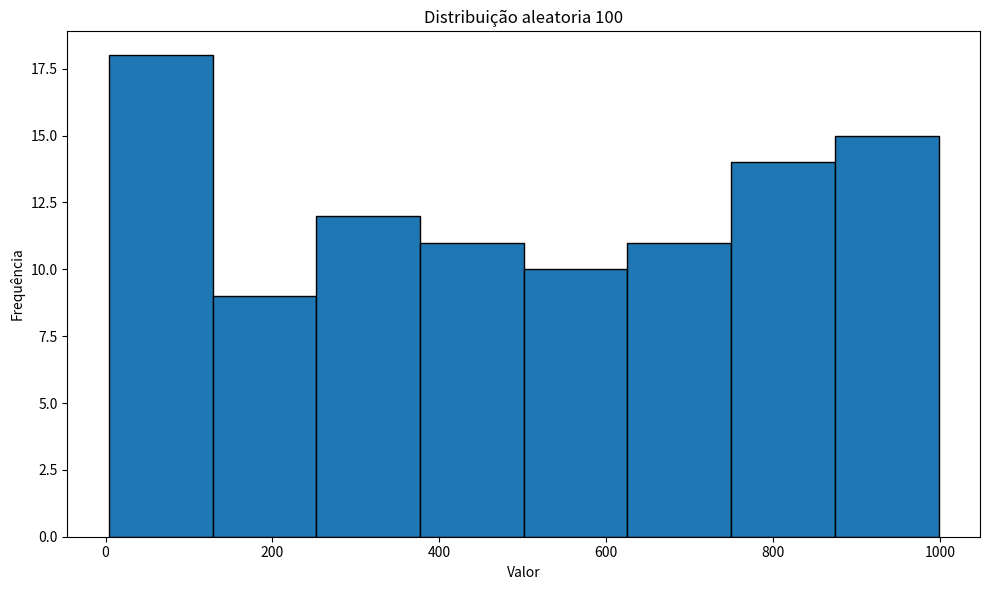
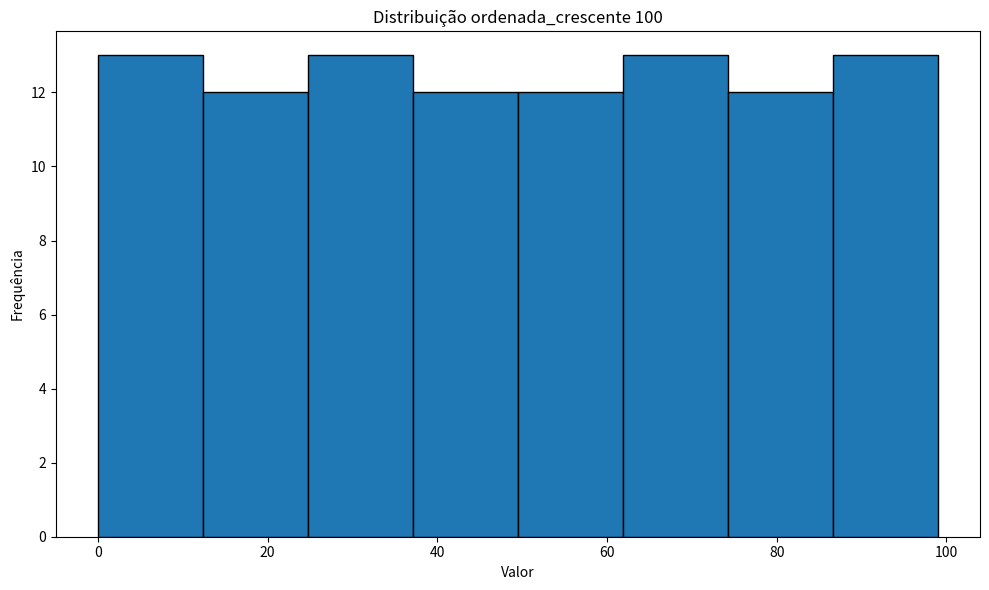
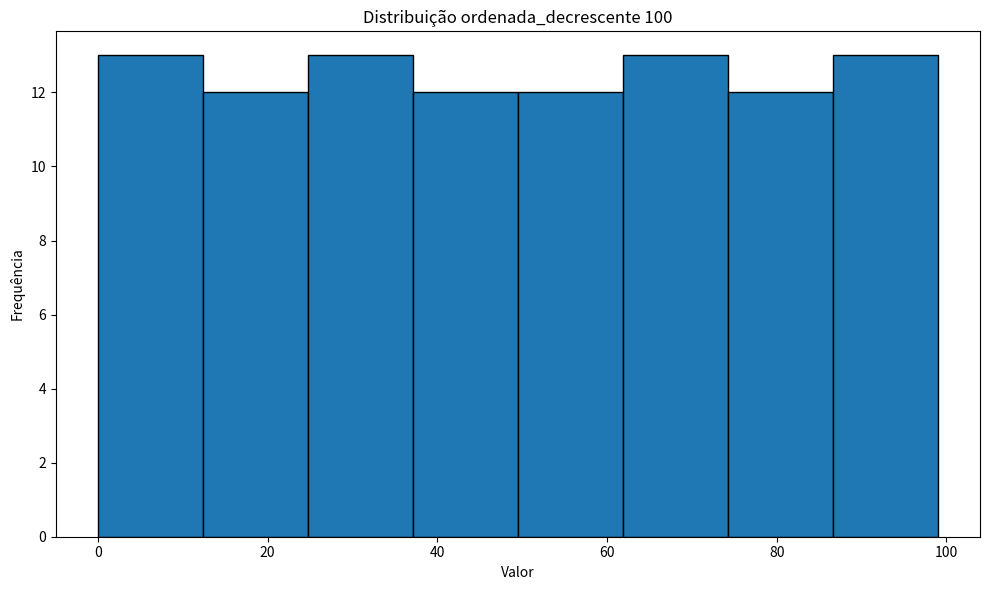
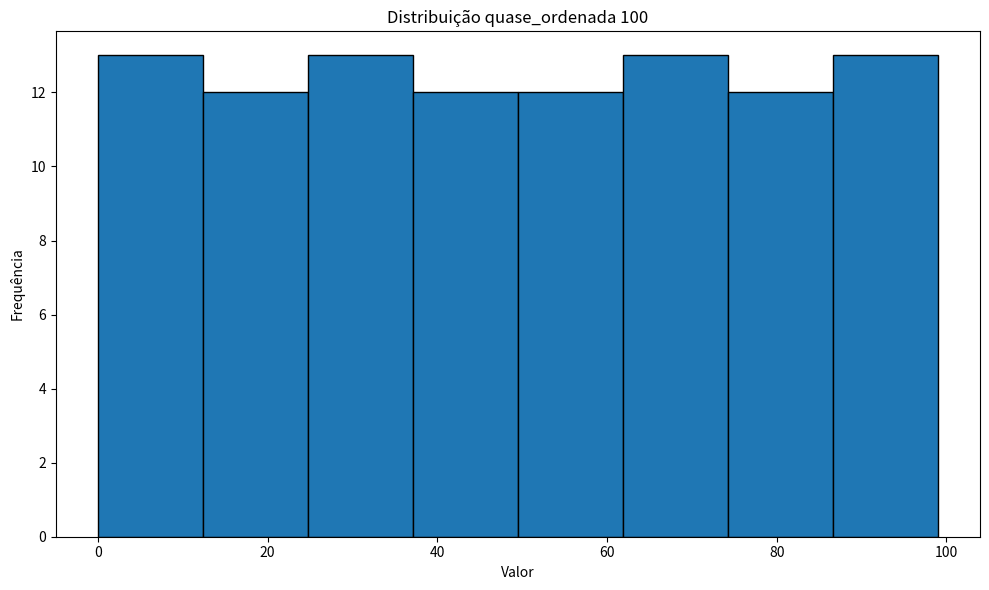
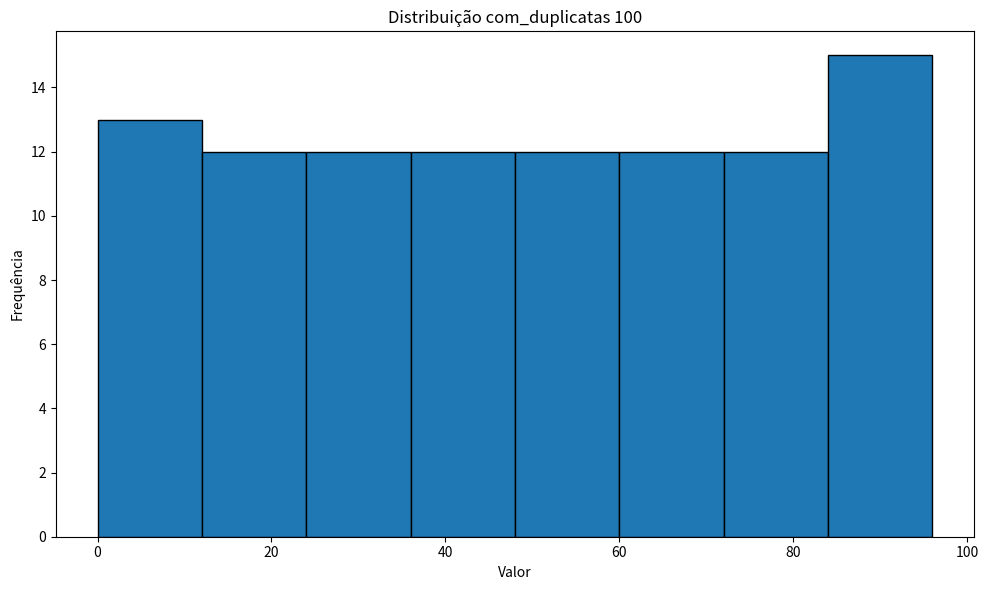
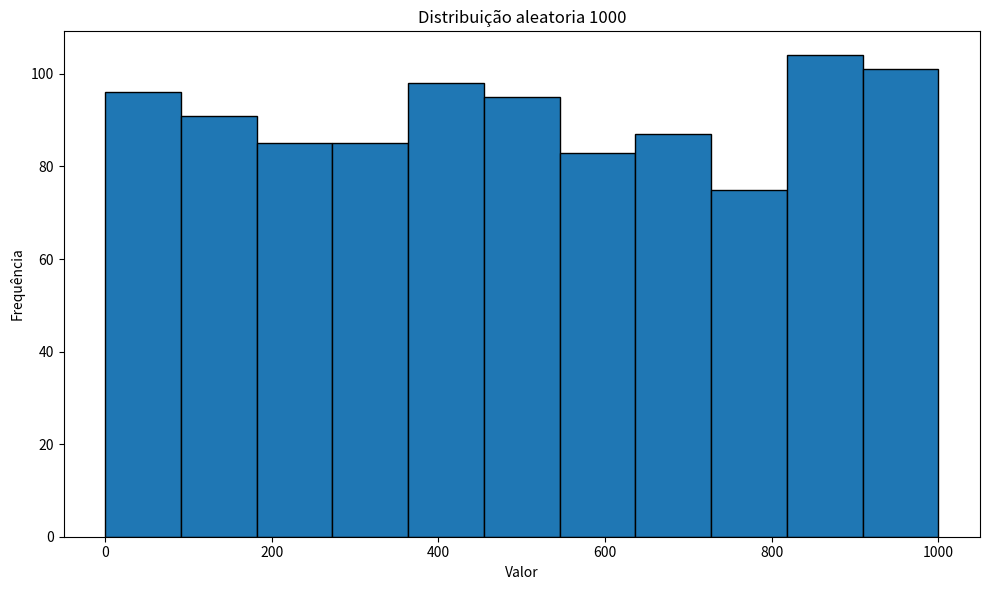
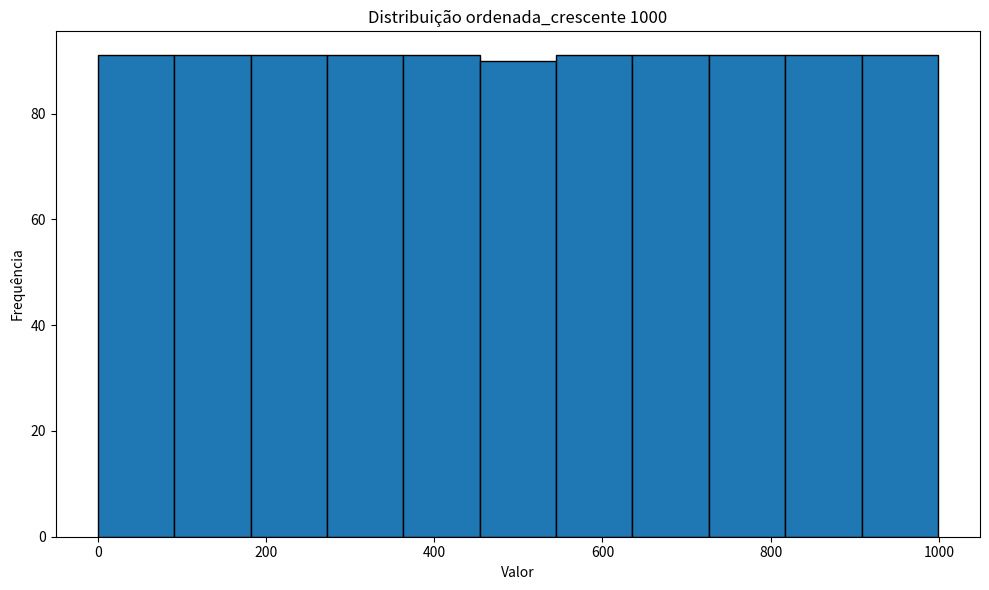
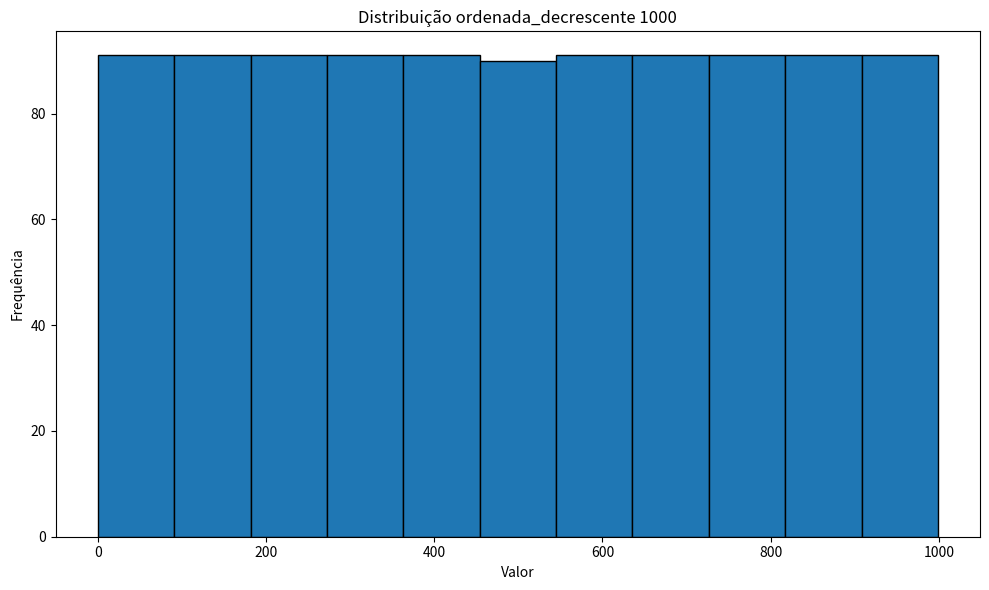
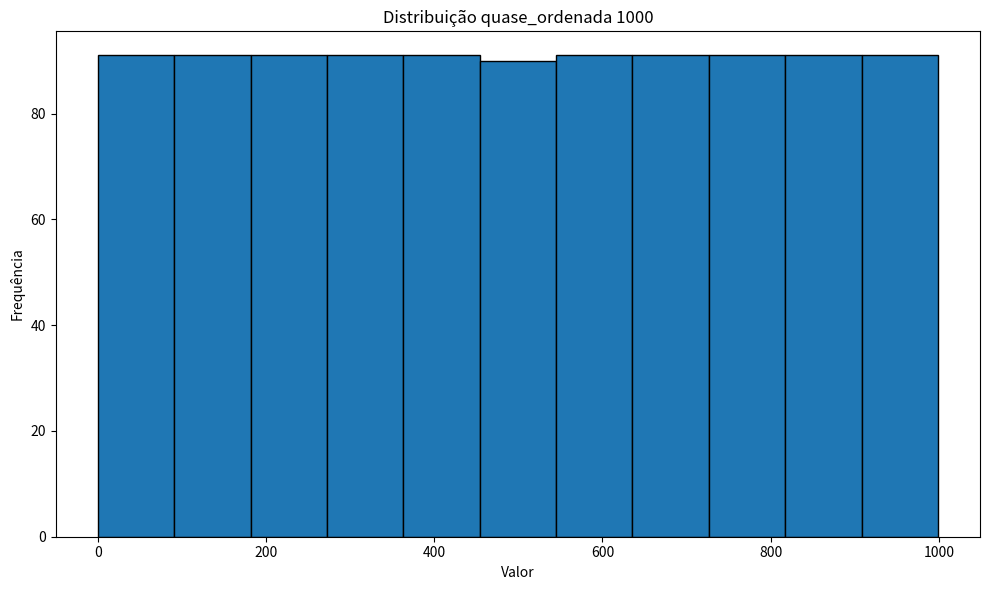
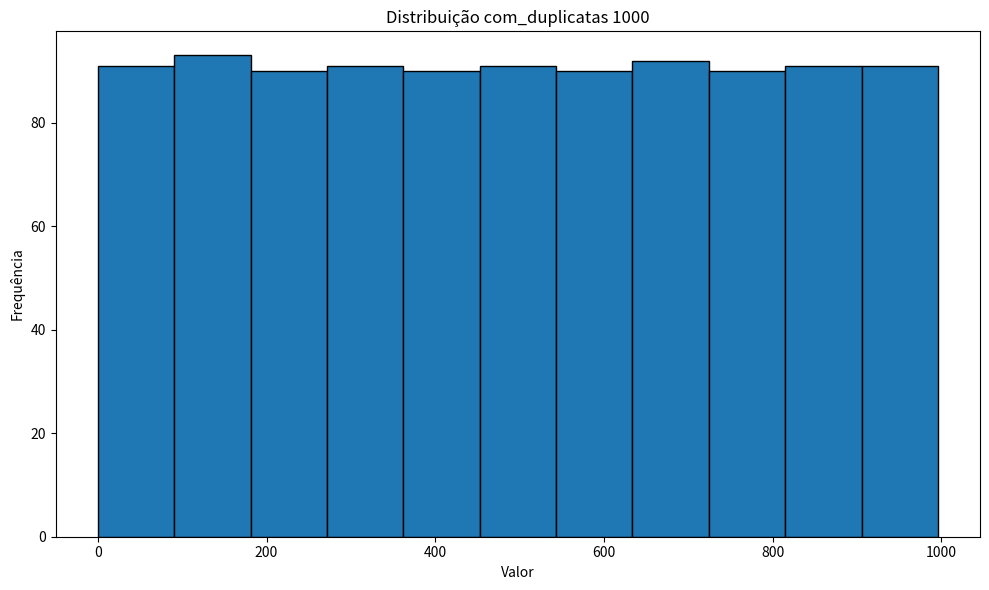
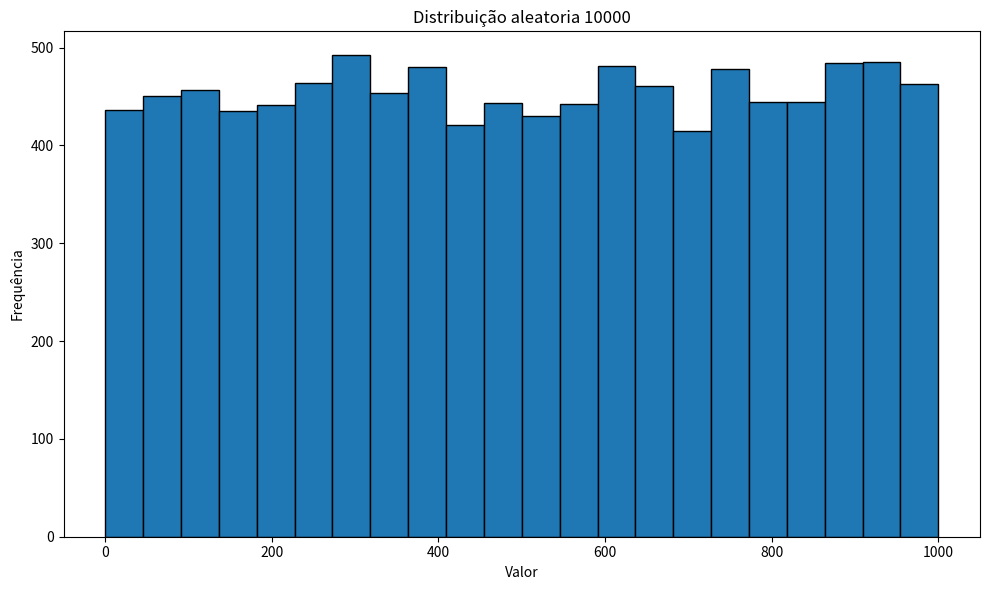
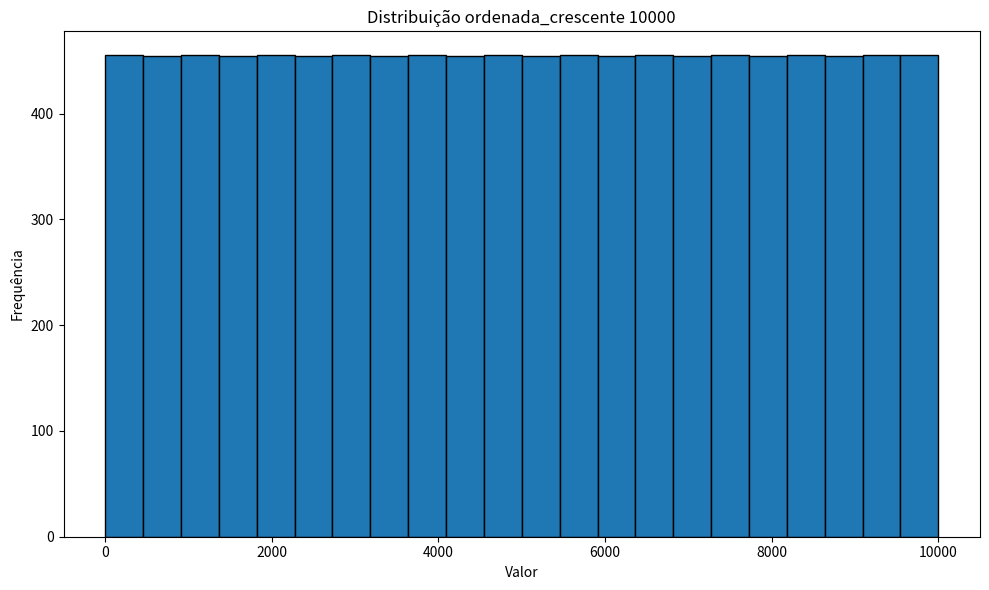
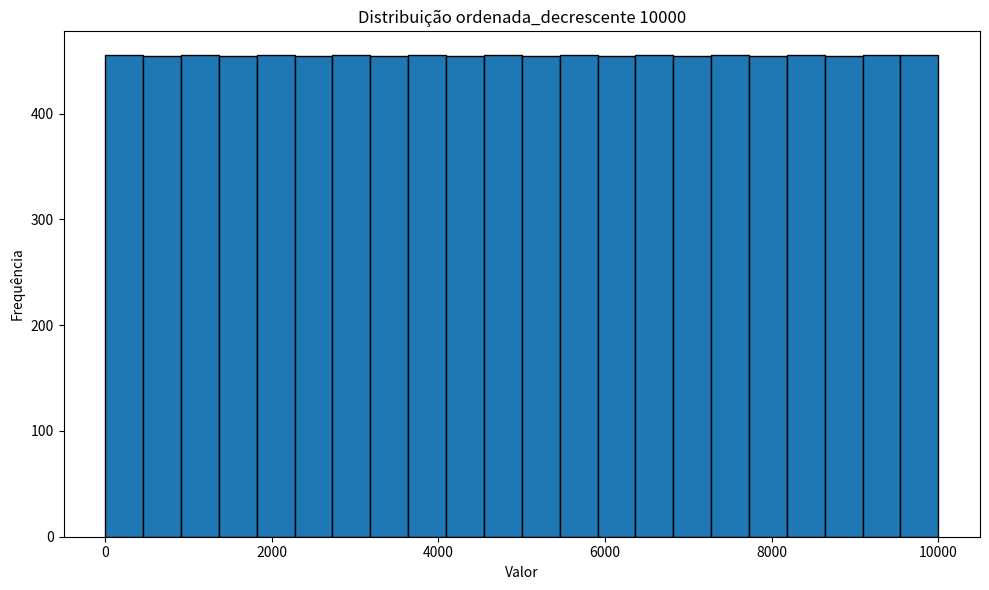
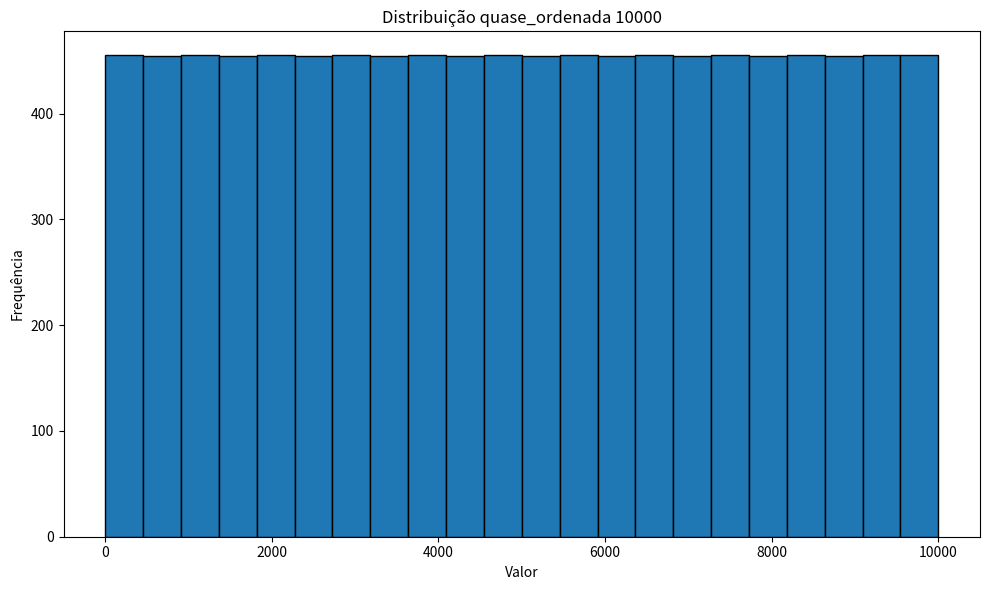
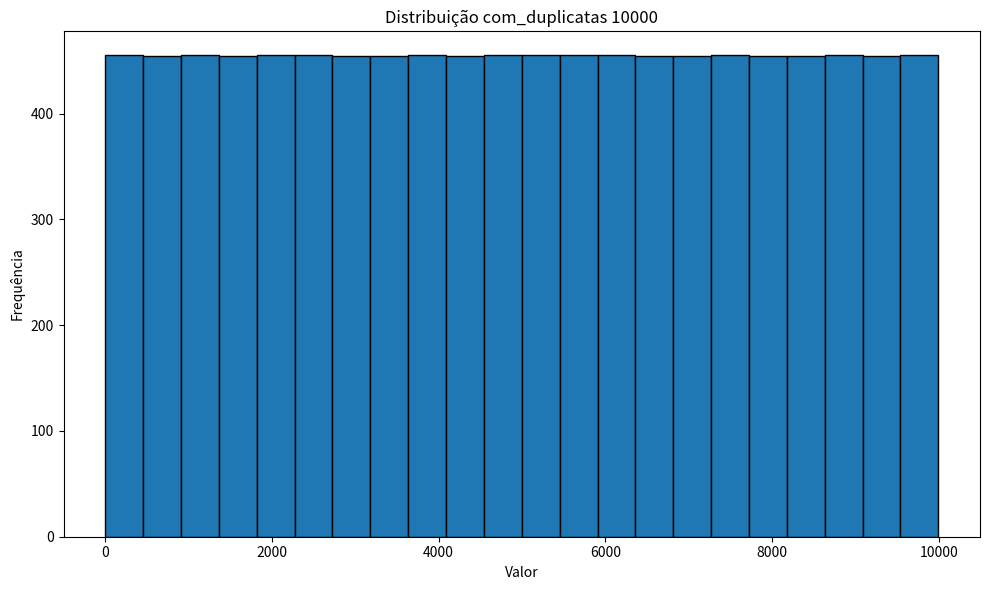

Generate these figures, in order, with matplotlib:
import random
import numpy as np
import matplotlib.pyplot as plt

def gerar_entrada_aleatoria(tamanho, limite_inferior=0, limite_superior=1000):
    """
    Gera uma lista de números inteiros aleatórios.
    
    :param tamanho: Número de elementos na lista
    :param limite_inferior: Menor valor possível
    :param limite_superior: Maior valor possível
    :return: Lista de números aleatórios
    """
    return [random.randint(limite_inferior, limite_superior) for _ in range(tamanho)]

def gerar_entrada_ordenada(tamanho, ordem='crescente'):
    """
    Gera uma lista ordenada (crescente ou decrescente).
    
    :param tamanho: Número de elementos na lista
    :param ordem: 'crescente' ou 'decrescente'
    :return: Lista ordenada
    """
    lista = list(range(tamanho))
    return lista if ordem == 'crescente' else list(reversed(lista))

def gerar_entrada_quase_ordenada(tamanho, percentual_desordem=10):
    """
    Gera uma lista quase ordenada com uma porcentagem de elementos fora de ordem.
    
    :param tamanho: Número de elementos na lista
    :param percentual_desordem: Porcentagem de elementos que serão embaralhados
    :return: Lista quase ordenada
    """
    lista = list(range(tamanho))
    num_desordenados = int(tamanho * percentual_desordem / 100)
    
    # Embaralha uma porção dos elementos
    indices_desordenados = random.sample(range(tamanho), num_desordenados)
    valores_desordenados = [lista[i] for i in indices_desordenados]
    random.shuffle(valores_desordenados)
    
    for i, indice in enumerate(indices_desordenados):
        lista[indice] = valores_desordenados[i]
    
    return lista

def gerar_entrada_com_duplicatas(tamanho, num_duplicatas=3):
    """
    Gera uma lista com duplicatas.
    
    :param tamanho: Número de elementos na lista
    :param num_duplicatas: Número de valores que serão repetidos
    :return: Lista com duplicatas
    """
    lista = list(range(tamanho - num_duplicatas))
    duplicatas = [random.choice(lista) for _ in range(num_duplicatas)]
    lista.extend(duplicatas)
    random.shuffle(lista)
    return lista

def salvar_entrada(lista, nome_arquivo):
    """
    Salva a lista em um arquivo de texto.
    
    :param lista: Lista a ser salva
    :param nome_arquivo: Nome do arquivo de saída
    """
    with open(nome_arquivo, 'w') as f:
        f.write('\n'.join(map(str, lista)))

def visualizar_distribuicao(lista, titulo='Distribuição dos Dados'):
    """
    Cria um histograma da distribuição dos dados.
    
    :param lista: Lista de números
    :param titulo: Título do gráfico
    """
    plt.figure(figsize=(10, 6))
    plt.hist(lista, bins='auto', edgecolor='black')
    plt.title(titulo)
    plt.xlabel('Valor')
    plt.ylabel('Frequência')
    plt.tight_layout()
    plt.savefig(f'{titulo.replace(" ", "_")}.png')
    plt.close()

def main():
    # Tamanhos de entrada para teste
    tamanhos = [100, 1000, 10000]
    
    # Gera diferentes tipos de entradas
    tipos_entradas = [
        ('aleatoria', gerar_entrada_aleatoria),
        ('ordenada_crescente', lambda t: gerar_entrada_ordenada(t, 'crescente')),
        ('ordenada_decrescente', lambda t: gerar_entrada_ordenada(t, 'decrescente')),
        ('quase_ordenada', gerar_entrada_quase_ordenada),
        ('com_duplicatas', gerar_entrada_com_duplicatas)
    ]
    
    # Gera e salva entradas
    for tamanho in tamanhos:
        for nome, gerador in tipos_entradas:
            # Gera entrada
            entrada = gerador(tamanho)
            
            # Salva entrada em arquivo
            nome_arquivo = f'entrada_{nome}_{tamanho}.txt'
            salvar_entrada(entrada, nome_arquivo)
            
            # Visualiza distribuição
            visualizar_distribuicao(entrada, f'Distribuição {nome} {tamanho}')
            
            print(f'Gerado: {nome_arquivo}')

if __name__ == '__main__':
    main()
